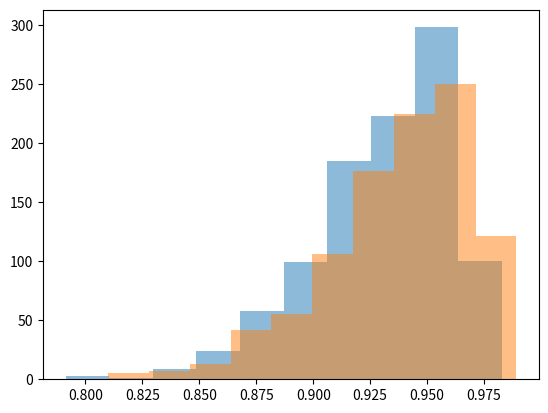

The script that saved this image:
import numpy as np
from scipy.stats import skewnorm
from matplotlib import pyplot as plt

def generate_random_from_skew_gaussian(alpha, loc, scale):
    return skewnorm.rvs(alpha, loc, scale)

alpha = -10 # skewness parameter
loc = 0.97 # location parameter
scale = 0.05 # scale parameter

random_numbers = [generate_random_from_skew_gaussian(alpha, loc, scale) for i in range(1000)]

alpha = -10 # skewness parameter
loc = 0.98 # location parameter
scale = 0.05 # scale parameter

random_numbers2 = [generate_random_from_skew_gaussian(alpha, loc, scale) for i in range(1000)]

plt.hist(random_numbers,alpha=0.5)
plt.hist(random_numbers2,alpha=0.5)
plt.show()
